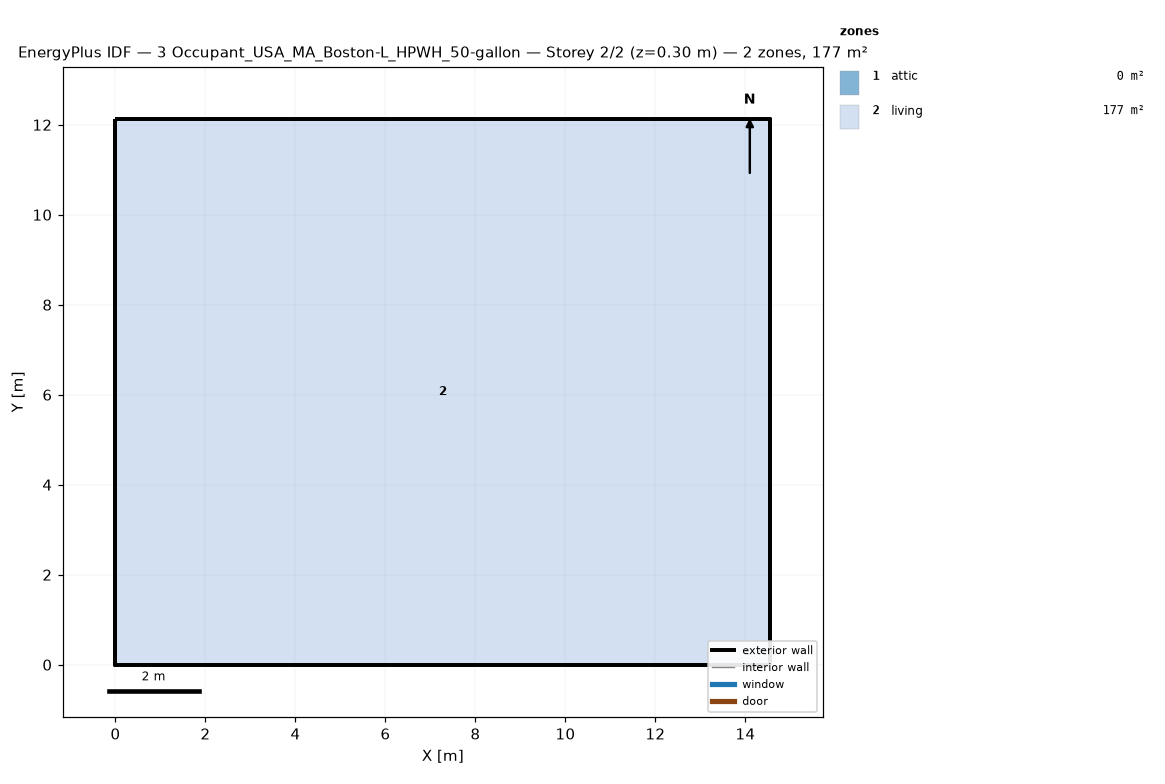
=== STOREY PLAN SPEC (per zone: floor XY polygon, exterior-wall plan segments, windows/doors) ===
zone 1: attic  (0.0 m²)
  exterior wall: (14.55, 0.00) – (14.55, 12.13) – (14.55, 6.06)  [18.2 m]
  exterior wall: (0.00, 12.13) – (0.00, 0.00) – (0.00, 6.06)  [18.2 m]
zone 2: living  (176.5 m²)
  floor: (0.00, 0.00) (0.00, 12.13) (14.55, 12.13) (14.55, 0.00)
  exterior wall: (0.00, 0.00) – (14.55, 0.00)  [14.6 m]
  exterior wall: (14.55, 0.00) – (14.55, 12.13)  [12.1 m]
  exterior wall: (14.55, 12.13) – (0.00, 12.13)  [14.6 m]
  exterior wall: (0.00, 12.13) – (0.00, 0.00)  [12.1 m]

=== DERIVED (storey summary) ===
Building: 3 Occupant_USA_MA_Boston-L_HPWH_50-gallon
Storey: 2 of 2  (floor level z = 0.30 m)
Storey gross floor area: 176.5 m²
Zones on this storey: 2
  - attic: floor 0.0 m²; exterior wall 36.4 m (24.5 m²); WWR 0.0%
  - living: floor 176.5 m²; exterior wall 53.4 m (146.4 m²); WWR 0.0%
Zone adjacency: (none detected)